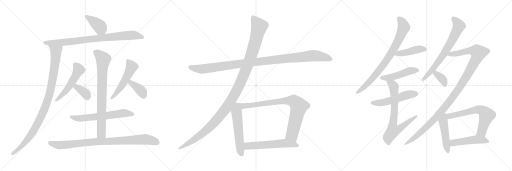
t = 0.00 s
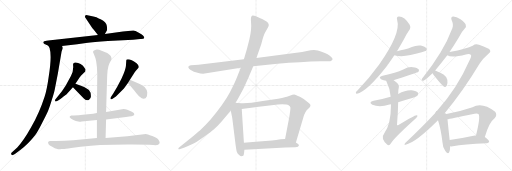
t = 4.14 s
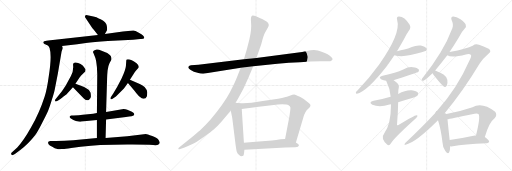
t = 8.28 s
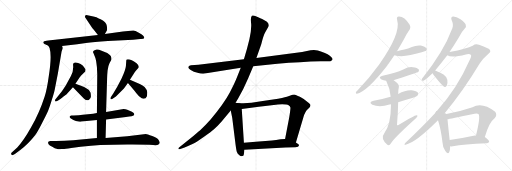
t = 12.43 s
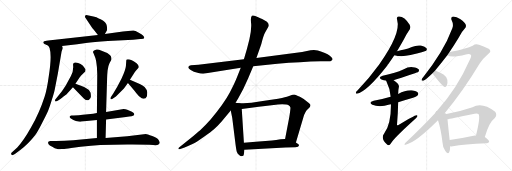
t = 16.57 s
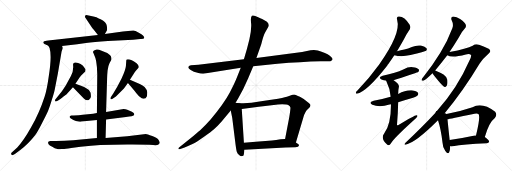
t = 20.71 s

The animated SVG that drew these frames (rendered in a browser with its animation timeline set to each time). Animation: 26 CSS @keyframes rules; one cycle of 20.71 s.

<svg version="1.1" viewBox="0 0 3072 1024" xmlns="http://www.w3.org/2000/svg">
  <g stroke="lightgray" stroke-dasharray="1,1" stroke-width="1" transform="scale(4, 4)">
    <line x1="0" y1="0" x2="256" y2="256"></line>
    <line x1="256" y1="0" x2="0" y2="256"></line>
    <line x1="128" y1="0" x2="128" y2="256"></line>
    <line x1="0" y1="128" x2="256" y2="128"></line>
    <line x1="256" y1="0" x2="512" y2="256"></line>
    <line x1="512" y1="0" x2="256" y2="256"></line>
    <line x1="384" y1="0" x2="384" y2="256"></line>
    <line x1="256" y1="128" x2="512" y2="128"></line>
    <line x1="512" y1="0" x2="768" y2="256"></line>
    <line x1="768" y1="0" x2="512" y2="256"></line>
    <line x1="640" y1="0" x2="640" y2="256"></line>
    <line x1="512" y1="128" x2="768" y2="128"></line>
  </g>
<g transform="scale(1, -1) translate(0, -850)">
   <style type="text/css">
    @keyframes keyframes0 {
      from {
       stroke: black;
       stroke-dashoffset: 391;
       stroke-width: 128;
       }
       56% {
       animation-timing-function: step-end;
       stroke: black;
       stroke-dashoffset: 0;
       stroke-width: 128;
       }
       to {
       stroke: black;
       stroke-width: 1024;
       }
       }
       #make-me-a-hanzi-animation-0 {
         animation: keyframes0 0.568197s both;
         animation-delay: 0.000000s;
         animation-timing-function: linear;
       }
    @keyframes keyframes1 {
      from {
       stroke: black;
       stroke-dashoffset: 847;
       stroke-width: 128;
       }
       73% {
       animation-timing-function: step-end;
       stroke: black;
       stroke-dashoffset: 0;
       stroke-width: 128;
       }
       to {
       stroke: black;
       stroke-width: 1024;
       }
       }
       #make-me-a-hanzi-animation-1 {
         animation: keyframes1 0.939290s both;
         animation-delay: 0.568197s;
         animation-timing-function: linear;
       }
    @keyframes keyframes2 {
      from {
       stroke: black;
       stroke-dashoffset: 992;
       stroke-width: 128;
       }
       76% {
       animation-timing-function: step-end;
       stroke: black;
       stroke-dashoffset: 0;
       stroke-width: 128;
       }
       to {
       stroke: black;
       stroke-width: 1024;
       }
       }
       #make-me-a-hanzi-animation-2 {
         animation: keyframes2 1.057292s both;
         animation-delay: 1.507487s;
         animation-timing-function: linear;
       }
    @keyframes keyframes3 {
      from {
       stroke: black;
       stroke-dashoffset: 526;
       stroke-width: 128;
       }
       63% {
       animation-timing-function: step-end;
       stroke: black;
       stroke-dashoffset: 0;
       stroke-width: 128;
       }
       to {
       stroke: black;
       stroke-width: 1024;
       }
       }
       #make-me-a-hanzi-animation-3 {
         animation: keyframes3 0.678060s both;
         animation-delay: 2.564779s;
         animation-timing-function: linear;
       }
    @keyframes keyframes4 {
      from {
       stroke: black;
       stroke-dashoffset: 356;
       stroke-width: 128;
       }
       54% {
       animation-timing-function: step-end;
       stroke: black;
       stroke-dashoffset: 0;
       stroke-width: 128;
       }
       to {
       stroke: black;
       stroke-width: 1024;
       }
       }
       #make-me-a-hanzi-animation-4 {
         animation: keyframes4 0.539714s both;
         animation-delay: 3.242839s;
         animation-timing-function: linear;
       }
    @keyframes keyframes5 {
      from {
       stroke: black;
       stroke-dashoffset: 522;
       stroke-width: 128;
       }
       63% {
       animation-timing-function: step-end;
       stroke: black;
       stroke-dashoffset: 0;
       stroke-width: 128;
       }
       to {
       stroke: black;
       stroke-width: 1024;
       }
       }
       #make-me-a-hanzi-animation-5 {
         animation: keyframes5 0.674805s both;
         animation-delay: 3.782553s;
         animation-timing-function: linear;
       }
    @keyframes keyframes6 {
      from {
       stroke: black;
       stroke-dashoffset: 375;
       stroke-width: 128;
       }
       55% {
       animation-timing-function: step-end;
       stroke: black;
       stroke-dashoffset: 0;
       stroke-width: 128;
       }
       to {
       stroke: black;
       stroke-width: 1024;
       }
       }
       #make-me-a-hanzi-animation-6 {
         animation: keyframes6 0.555176s both;
         animation-delay: 4.457358s;
         animation-timing-function: linear;
       }
    @keyframes keyframes7 {
      from {
       stroke: black;
       stroke-dashoffset: 622;
       stroke-width: 128;
       }
       67% {
       animation-timing-function: step-end;
       stroke: black;
       stroke-dashoffset: 0;
       stroke-width: 128;
       }
       to {
       stroke: black;
       stroke-width: 1024;
       }
       }
       #make-me-a-hanzi-animation-7 {
         animation: keyframes7 0.756185s both;
         animation-delay: 5.012534s;
         animation-timing-function: linear;
       }
    @keyframes keyframes8 {
      from {
       stroke: black;
       stroke-dashoffset: 799;
       stroke-width: 128;
       }
       72% {
       animation-timing-function: step-end;
       stroke: black;
       stroke-dashoffset: 0;
       stroke-width: 128;
       }
       to {
       stroke: black;
       stroke-width: 1024;
       }
       }
       #make-me-a-hanzi-animation-8 {
         animation: keyframes8 0.900228s both;
         animation-delay: 5.768719s;
         animation-timing-function: linear;
       }
    @keyframes keyframes9 {
      from {
       stroke: black;
       stroke-dashoffset: 907;
       stroke-width: 128;
       }
       75% {
       animation-timing-function: step-end;
       stroke: black;
       stroke-dashoffset: 0;
       stroke-width: 128;
       }
       to {
       stroke: black;
       stroke-width: 1024;
       }
       }
       #make-me-a-hanzi-animation-9 {
         animation: keyframes9 0.988118s both;
         animation-delay: 6.668947s;
         animation-timing-function: linear;
       }
    @keyframes keyframes10 {
      from {
       stroke: black;
       stroke-dashoffset: 1108;
       stroke-width: 128;
       }
       78% {
       animation-timing-function: step-end;
       stroke: black;
       stroke-dashoffset: 0;
       stroke-width: 128;
       }
       to {
       stroke: black;
       stroke-width: 1024;
       }
       }
       #make-me-a-hanzi-animation-10 {
         animation: keyframes10 1.151693s both;
         animation-delay: 7.657065s;
         animation-timing-function: linear;
       }
    @keyframes keyframes11 {
      from {
       stroke: black;
       stroke-dashoffset: 1228;
       stroke-width: 128;
       }
       80% {
       animation-timing-function: step-end;
       stroke: black;
       stroke-dashoffset: 0;
       stroke-width: 128;
       }
       to {
       stroke: black;
       stroke-width: 1024;
       }
       }
       #make-me-a-hanzi-animation-11 {
         animation: keyframes11 1.249349s both;
         animation-delay: 8.808758s;
         animation-timing-function: linear;
       }
    @keyframes keyframes12 {
      from {
       stroke: black;
       stroke-dashoffset: 556;
       stroke-width: 128;
       }
       64% {
       animation-timing-function: step-end;
       stroke: black;
       stroke-dashoffset: 0;
       stroke-width: 128;
       }
       to {
       stroke: black;
       stroke-width: 1024;
       }
       }
       #make-me-a-hanzi-animation-12 {
         animation: keyframes12 0.702474s both;
         animation-delay: 10.058107s;
         animation-timing-function: linear;
       }
    @keyframes keyframes13 {
      from {
       stroke: black;
       stroke-dashoffset: 843;
       stroke-width: 128;
       }
       73% {
       animation-timing-function: step-end;
       stroke: black;
       stroke-dashoffset: 0;
       stroke-width: 128;
       }
       to {
       stroke: black;
       stroke-width: 1024;
       }
       }
       #make-me-a-hanzi-animation-13 {
         animation: keyframes13 0.936035s both;
         animation-delay: 10.760581s;
         animation-timing-function: linear;
       }
    @keyframes keyframes14 {
      from {
       stroke: black;
       stroke-dashoffset: 573;
       stroke-width: 128;
       }
       65% {
       animation-timing-function: step-end;
       stroke: black;
       stroke-dashoffset: 0;
       stroke-width: 128;
       }
       to {
       stroke: black;
       stroke-width: 1024;
       }
       }
       #make-me-a-hanzi-animation-14 {
         animation: keyframes14 0.716309s both;
         animation-delay: 11.696616s;
         animation-timing-function: linear;
       }
    @keyframes keyframes15 {
      from {
       stroke: black;
       stroke-dashoffset: 804;
       stroke-width: 128;
       }
       72% {
       animation-timing-function: step-end;
       stroke: black;
       stroke-dashoffset: 0;
       stroke-width: 128;
       }
       to {
       stroke: black;
       stroke-width: 1024;
       }
       }
       #make-me-a-hanzi-animation-15 {
         animation: keyframes15 0.904297s both;
         animation-delay: 12.412925s;
         animation-timing-function: linear;
       }
    @keyframes keyframes16 {
      from {
       stroke: black;
       stroke-dashoffset: 438;
       stroke-width: 128;
       }
       59% {
       animation-timing-function: step-end;
       stroke: black;
       stroke-dashoffset: 0;
       stroke-width: 128;
       }
       to {
       stroke: black;
       stroke-width: 1024;
       }
       }
       #make-me-a-hanzi-animation-16 {
         animation: keyframes16 0.606445s both;
         animation-delay: 13.317222s;
         animation-timing-function: linear;
       }
    @keyframes keyframes17 {
      from {
       stroke: black;
       stroke-dashoffset: 479;
       stroke-width: 128;
       }
       61% {
       animation-timing-function: step-end;
       stroke: black;
       stroke-dashoffset: 0;
       stroke-width: 128;
       }
       to {
       stroke: black;
       stroke-width: 1024;
       }
       }
       #make-me-a-hanzi-animation-17 {
         animation: keyframes17 0.639811s both;
         animation-delay: 13.923667s;
         animation-timing-function: linear;
       }
    @keyframes keyframes18 {
      from {
       stroke: black;
       stroke-dashoffset: 525;
       stroke-width: 128;
       }
       63% {
       animation-timing-function: step-end;
       stroke: black;
       stroke-dashoffset: 0;
       stroke-width: 128;
       }
       to {
       stroke: black;
       stroke-width: 1024;
       }
       }
       #make-me-a-hanzi-animation-18 {
         animation: keyframes18 0.677246s both;
         animation-delay: 14.563478s;
         animation-timing-function: linear;
       }
    @keyframes keyframes19 {
      from {
       stroke: black;
       stroke-dashoffset: 732;
       stroke-width: 128;
       }
       70% {
       animation-timing-function: step-end;
       stroke: black;
       stroke-dashoffset: 0;
       stroke-width: 128;
       }
       to {
       stroke: black;
       stroke-width: 1024;
       }
       }
       #make-me-a-hanzi-animation-19 {
         animation: keyframes19 0.845703s both;
         animation-delay: 15.240724s;
         animation-timing-function: linear;
       }
    @keyframes keyframes20 {
      from {
       stroke: black;
       stroke-dashoffset: 701;
       stroke-width: 128;
       }
       70% {
       animation-timing-function: step-end;
       stroke: black;
       stroke-dashoffset: 0;
       stroke-width: 128;
       }
       to {
       stroke: black;
       stroke-width: 1024;
       }
       }
       #make-me-a-hanzi-animation-20 {
         animation: keyframes20 0.820475s both;
         animation-delay: 16.086427s;
         animation-timing-function: linear;
       }
    @keyframes keyframes21 {
      from {
       stroke: black;
       stroke-dashoffset: 1146;
       stroke-width: 128;
       }
       79% {
       animation-timing-function: step-end;
       stroke: black;
       stroke-dashoffset: 0;
       stroke-width: 128;
       }
       to {
       stroke: black;
       stroke-width: 1024;
       }
       }
       #make-me-a-hanzi-animation-21 {
         animation: keyframes21 1.182617s both;
         animation-delay: 16.906902s;
         animation-timing-function: linear;
       }
    @keyframes keyframes22 {
      from {
       stroke: black;
       stroke-dashoffset: 359;
       stroke-width: 128;
       }
       54% {
       animation-timing-function: step-end;
       stroke: black;
       stroke-dashoffset: 0;
       stroke-width: 128;
       }
       to {
       stroke: black;
       stroke-width: 1024;
       }
       }
       #make-me-a-hanzi-animation-22 {
         animation: keyframes22 0.542155s both;
         animation-delay: 18.089519s;
         animation-timing-function: linear;
       }
    @keyframes keyframes23 {
      from {
       stroke: black;
       stroke-dashoffset: 501;
       stroke-width: 128;
       }
       62% {
       animation-timing-function: step-end;
       stroke: black;
       stroke-dashoffset: 0;
       stroke-width: 128;
       }
       to {
       stroke: black;
       stroke-width: 1024;
       }
       }
       #make-me-a-hanzi-animation-23 {
         animation: keyframes23 0.657715s both;
         animation-delay: 18.631674s;
         animation-timing-function: linear;
       }
    @keyframes keyframes24 {
      from {
       stroke: black;
       stroke-dashoffset: 644;
       stroke-width: 128;
       }
       68% {
       animation-timing-function: step-end;
       stroke: black;
       stroke-dashoffset: 0;
       stroke-width: 128;
       }
       to {
       stroke: black;
       stroke-width: 1024;
       }
       }
       #make-me-a-hanzi-animation-24 {
         animation: keyframes24 0.774089s both;
         animation-delay: 19.289389s;
         animation-timing-function: linear;
       }
    @keyframes keyframes25 {
      from {
       stroke: black;
       stroke-dashoffset: 486;
       stroke-width: 128;
       }
       61% {
       animation-timing-function: step-end;
       stroke: black;
       stroke-dashoffset: 0;
       stroke-width: 128;
       }
       to {
       stroke: black;
       stroke-width: 1024;
       }
       }
       #make-me-a-hanzi-animation-25 {
         animation: keyframes25 0.645508s both;
         animation-delay: 20.063478s;
         animation-timing-function: linear;
       }
</style>
<path d="M 629.5 646.5 L 639.5 664.5 Q 643.5 667.5 642.5 681.5 Q 642.5 695.5 637.5 707.5 Q 632.5 718.5 617.5 728.5 Q 602.5 737.5 592.5 740.5 Q 580.5 746.5 560.5 751.5 L 517.5 760.5 Q 509.5 758.5 509.5 749.5 L 535.5 710.5 Q 554.5 681.5 561.5 674.5 L 587.5 641.5 C 606.5 617.5 614.5 620.5 629.5 646.5 Z" fill="lightgray"></path> 
<path d="M 371.5 574.5 L 463.5 585.5 L 515.5 593.5 Q 560.5 599.5 647.5 605.5 L 798.5 612.5 L 841.5 616.5 Q 863.5 615.5 865.5 622.5 Q 867.5 636.5 835.5 653.5 L 813.5 664.5 Q 805.5 668.5 799.5 668.5 L 737.5 662.5 L 629.5 646.5 L 587.5 641.5 L 289.5 607.5 Q 266.5 604.5 265.5 603.5 Q 255.5 598.5 262.5 591.5 Q 263.5 588.5 267.5 587.5 L 289.5 576.5 L 371.5 574.5 Z" fill="lightgray"></path> 
<path d="M 289.5 576.5 L 297.5 563.5 Q 312.5 513.5 291.5 386.5 Q 281.5 313.5 267.5 270.5 Q 236.5 174.5 187.5 88.5 Q 139.5 2.5 103.5 -33.5 L 70.5 -64.5 Q 63.5 -71.5 69.5 -77.5 Q 73.5 -84.5 89.5 -73.5 L 119.5 -50.5 Q 168.5 -15.5 211.5 40.5 Q 228.5 65.5 252.5 113.5 Q 277.5 160.5 287.5 183.5 Q 297.5 206.5 310.5 250.5 Q 324.5 294.5 328.5 314.5 L 347.5 411.5 L 369.5 542.5 L 375.5 558.5 Q 378.5 567.5 371.5 574.5 C 369.5 604.5 276.5 603.5 289.5 576.5 Z" fill="lightgray"></path> 
<path d="M 452.5 348.5 L 479.5 388.5 Q 479.5 389.5 485.5 396.5 L 511.5 422.5 L 513.5 434.5 L 503.5 449.5 Q 498.5 456.5 483.5 466.5 Q 469.5 476.5 452.5 476.5 Q 436.5 476.5 438.5 461.5 Q 442.5 424.5 425.5 395.5 L 394.5 338.5 L 371.5 303.5 L 335.5 258.5 Q 327.5 250.5 331.5 243.5 Q 333.5 239.5 348.5 247.5 L 362.5 256.5 Q 388.5 277.5 393.5 280.5 Q 398.5 283.5 437.5 327.5 L 452.5 348.5 Z" fill="lightgray"></path> 
<path d="M 437.5 327.5 L 504.5 258.5 Q 523.5 242.5 535.5 254.5 Q 545.5 261.5 545.5 271.5 Q 545.5 280.5 543.5 294.5 Q 541.5 298.5 533.5 310.5 Q 516.5 327.5 452.5 348.5 C 424.5 357.5 416.5 349.5 437.5 327.5 Z" fill="lightgray"></path> 
<path d="M 779.5 372.5 L 803.5 410.5 Q 808.5 420.5 816.5 428.5 L 829.5 442.5 Q 833.5 446.5 831.5 454.5 Q 829.5 462.5 819.5 471.5 Q 780.5 500.5 760.5 494.5 Q 757.5 492.5 757.5 484.5 L 755.5 455.5 Q 753.5 432.5 729.5 380.5 L 703.5 330.5 L 679.5 289.5 L 667.5 271.5 Q 660.5 262.5 663.5 257.5 Q 667.5 252.5 675.5 258.5 L 695.5 272.5 L 743.5 320.5 L 767.5 353.5 L 779.5 372.5 Z" fill="lightgray"></path> 
<path d="M 838.5 347.5 L 779.5 372.5 C 751.5 384.5 748.5 376.5 767.5 353.5 L 805.5 308.5 Q 829.5 276.5 840.5 268.5 Q 850.5 257.5 862.5 258.5 Q 875.5 258.5 881.5 273.5 Q 883.5 286.5 883.5 297.5 Q 884.5 308.5 867.5 328.5 Q 857.5 338.5 838.5 347.5 Z" fill="lightgray"></path> 
<path d="M 636.5 134.5 L 755.5 148.5 Q 799.5 154.5 801.5 157.5 L 805.5 163.5 L 805.5 166.5 Q 806.5 172.5 791.5 180.5 L 763.5 192.5 Q 753.5 196.5 741.5 196.5 L 636.5 178.5 L 581.5 172.5 L 558.5 168.5 L 496.5 162.5 Q 475.5 158.5 442.5 158.5 L 428.5 157.5 Q 401.5 151.5 440.5 130.5 Q 455.5 122.5 469.5 121.5 Q 484.5 120.5 489.5 122.5 L 581.5 130.5 L 636.5 134.5 Z" fill="lightgray"></path> 
<path d="M 633.5 23.5 L 636.5 134.5 L 636.5 178.5 L 642.5 376.5 Q 642.5 396.5 645.5 427.5 Q 649.5 457.5 657.5 472.5 L 667.5 491.5 Q 670.5 498.5 667.5 507.5 Q 665.5 516.5 643.5 532.5 L 594.5 552.5 Q 585.5 555.5 579.5 553.5 L 567.5 549.5 Q 553.5 543.5 560.5 533.5 L 569.5 510.5 Q 576.5 496.5 581.5 448.5 L 583.5 405.5 L 581.5 172.5 L 581.5 130.5 L 581.5 22.5 C 581.5 -7.5 632.5 -6.5 633.5 23.5 Z" fill="lightgray"></path> 
<path d="M 291.5 -14.5 Q 295.5 -21.5 313.5 -29.5 Q 330.5 -40.5 339.5 -41.5 Q 349.5 -45.5 363.5 -44.5 L 365.5 -43.5 L 379.5 -43.5 Q 380.5 -44.5 427.5 -37.5 L 483.5 -29.5 Q 549.5 -22.5 601.5 -19.5 L 763.5 -15.5 Q 826.5 -14.5 895.5 -17.5 L 918.5 -19.5 Q 943.5 -21.5 948.5 -17.5 Q 954.5 -13.5 957.5 -8.5 Q 960.5 -3.5 952.5 9.5 Q 945.5 22.5 913.5 34.5 Q 881.5 45.5 875.5 46.5 L 763.5 33.5 L 633.5 23.5 L 581.5 22.5 L 439.5 9.5 Q 386.5 4.5 335.5 4.5 L 302.5 4.5 Q 281.5 3.5 291.5 -14.5 Z" fill="lightgray"></path> 
<path d="M 1519.5 453.0 L 1664.5 468.0 Q 1805.5 480.0 1924.5 483.0 L 1974.5 484.0 Q 1983.5 484.0 1987.5 487.0 Q 2002.5 493.0 1988.5 507.0 Q 1972.5 527.0 1929.5 541.0 Q 1897.5 555.0 1863.5 549.0 L 1812.5 539.0 L 1538.5 503.0 L 1463.5 495.0 L 1190.5 462.0 L 1145.5 459.0 Q 1121.5 453.0 1134.5 439.0 Q 1139.5 432.0 1163.5 421.0 Q 1182.5 416.0 1191.0 412.5 Q 1199.5 409.0 1218.5 409.0 L 1444.5 445.0 L 1519.5 453.0 Z" fill="lightgray"></path> 
<path d="M 1444.5 445.0 L 1422.5 389.0 Q 1410.5 357.0 1378.0 295.0 Q 1345.5 233.0 1263.5 134.0 Q 1233.5 100.0 1199.5 68.0 Q 1187.5 58.0 1143.5 21.0 L 1072.5 -36.0 Q 1069.5 -39.0 1070.5 -43.0 Q 1071.5 -47.0 1081.5 -43.0 L 1107.5 -34.0 Q 1132.5 -24.0 1155.0 -13.0 Q 1177.5 -2.0 1222.0 29.5 Q 1266.5 61.0 1285.5 77.5 Q 1304.5 94.0 1328.5 121.0 L 1384.5 188.0 L 1413.5 235.0 L 1429.5 261.0 L 1459.5 317.0 L 1488.5 380.0 L 1519.5 453.0 L 1538.5 503.0 L 1567.5 585.0 Q 1581.5 641.0 1591.5 657.0 L 1608.5 687.0 Q 1619.5 704.0 1601.5 720.0 Q 1585.5 732.0 1573.0 737.0 Q 1560.5 742.0 1552.5 746.0 Q 1517.5 763.0 1511.5 756.0 Q 1502.5 749.0 1506.5 713.5 Q 1510.5 678.0 1496.5 615.0 L 1481.5 557.0 L 1463.5 495.0 L 1444.5 445.0 Z" fill="lightgray"></path> 
<path d="M 1384.5 188.0 L 1393.5 143.0 L 1413.5 -18.0 Q 1418.5 -56.0 1421.5 -61.0 Q 1423.5 -70.0 1434.5 -79.0 Q 1444.5 -87.0 1446.5 -87.0 Q 1456.5 -84.0 1459.5 -83.0 Q 1462.5 -81.0 1464.5 -65.0 L 1466.5 -48.0 L 1463.5 -6.0 L 1450.5 197.0 C 1448.5 227.0 1448.5 230.0 1435.5 232.0 Q 1427.5 234.0 1413.5 235.0 C 1383.5 238.0 1378.5 217.0 1384.5 188.0 Z" fill="lightgray"></path> 
<path d="M 1775.5 -4.0 L 1819.5 145.0 Q 1829.5 181.0 1849.5 198.0 Q 1868.5 214.0 1860.5 225.0 Q 1855.5 231.0 1839.5 243.0 Q 1825.5 256.0 1799.5 270.0 Q 1773.5 283.0 1765.5 284.0 Q 1756.5 284.0 1738.5 277.0 Q 1719.5 270.0 1708.5 268.0 Q 1695.5 263.0 1668.5 259.0 L 1566.5 244.0 Q 1504.5 233.0 1459.5 232.0 Q 1443.5 230.0 1435.5 232.0 C 1405.5 233.0 1420.5 193.0 1450.5 197.0 L 1552.5 211.0 L 1655.5 222.0 Q 1661.5 224.0 1692.5 225.0 Q 1722.5 225.0 1731.5 220.0 Q 1740.5 214.0 1742.5 206.0 Q 1743.5 197.0 1735.5 148.0 L 1710.5 17.0 C 1704.5 -12.0 1767.5 -33.0 1775.5 -4.0 Z" fill="lightgray"></path> 
<path d="M 1466.5 -48.0 L 1712.5 -34.0 L 1771.5 -32.0 Q 1783.5 -30.0 1787.5 -29.0 Q 1798.5 -22.0 1790.5 -14.0 L 1775.5 -4.0 C 1750.5 13.0 1740.5 19.0 1710.5 17.0 L 1683.5 15.0 Q 1656.5 11.0 1631.5 8.0 L 1534.5 1.0 L 1463.5 -6.0 C 1433.5 -9.0 1436.5 -50.0 1466.5 -48.0 Z" fill="lightgray"></path> 
<path d="M 2382.0 544.0 Q 2404.0 581.0 2422.0 613.0 Q 2444.0 656.0 2459.0 676.0 Q 2466.0 688.0 2458.0 702.0 Q 2427.0 753.0 2393.0 752.0 Q 2377.0 751.0 2383.0 731.0 Q 2407.0 650.0 2274.0 463.0 Q 2217.0 384.0 2142.0 305.0 Q 2135.0 301.0 2135.0 293.0 Q 2135.0 289.0 2141.0 289.0 Q 2199.0 298.0 2324.0 458.0 Q 2325.0 462.0 2329.0 465.0 Q 2348.0 493.0 2366.0 520.0 L 2382.0 544.0 Z" fill="lightgray"></path> 
<path d="M 2366.0 520.0 Q 2406.0 508.0 2463.0 521.0 Q 2550.0 543.0 2557.0 547.0 Q 2564.0 554.0 2559.0 562.0 Q 2552.0 572.0 2525.0 578.0 Q 2497.0 581.0 2471.0 569.0 Q 2449.0 560.0 2426.0 554.0 Q 2405.0 550.0 2382.0 544.0 C 2353.0 537.0 2337.0 528.0 2366.0 520.0 Z" fill="lightgray"></path> 
<path d="M 2362.0 369.0 Q 2369.0 372.0 2379.0 375.0 Q 2506.0 417.0 2510.0 419.0 Q 2517.0 428.0 2512.0 435.0 Q 2505.0 445.0 2477.0 448.0 Q 2449.0 451.0 2423.0 436.0 Q 2396.0 424.0 2367.0 414.0 Q 2336.0 404.0 2296.0 396.0 Q 2265.0 387.0 2289.0 374.0 Q 2301.0 370.0 2317.0 367.0 L 2362.0 369.0 Z" fill="lightgray"></path> 
<path d="M 2389.0 238.0 Q 2426.0 251.0 2468.0 262.0 Q 2501.0 272.0 2505.0 278.0 Q 2512.0 285.0 2508.0 294.0 Q 2501.0 304.0 2471.0 309.0 Q 2435.0 312.0 2389.0 287.0 L 2344.0 271.0 Q 2340.0 271.0 2338.0 269.0 Q 2295.0 256.0 2242.0 246.0 Q 2208.0 237.0 2234.0 223.0 Q 2276.0 205.0 2337.0 224.0 Q 2340.0 225.0 2346.0 226.0 L 2389.0 238.0 Z" fill="lightgray"></path> 
<path d="M 2346.0 226.0 Q 2346.0 105.0 2305.0 50.0 Q 2281.0 20.0 2324.0 -18.0 Q 2336.0 -25.0 2346.0 -9.0 Q 2359.0 18.0 2484.0 131.0 Q 2500.0 144.0 2504.0 152.0 Q 2507.0 161.0 2499.0 160.0 Q 2487.0 160.0 2391.0 101.0 Q 2384.0 97.0 2382.0 103.0 Q 2388.0 176.0 2389.0 238.0 L 2389.0 287.0 Q 2389.0 309.0 2393.0 327.0 Q 2399.0 345.0 2362.0 369.0 C 2338.0 387.0 2304.0 394.0 2317.0 367.0 Q 2341.0 319.0 2344.0 271.0 L 2346.0 226.0 Z" fill="lightgray"></path> 
<path d="M 2697.0 539.0 Q 2722.0 576.0 2750.0 622.0 Q 2771.0 662.0 2790.0 681.0 Q 2799.0 691.0 2794.0 704.0 Q 2790.0 716.0 2763.0 736.0 Q 2738.0 752.0 2720.0 752.0 Q 2702.0 751.0 2710.0 729.0 Q 2723.0 704.0 2714.0 681.0 Q 2686.0 605.0 2642.0 534.0 Q 2600.0 465.0 2541.0 390.0 Q 2532.0 380.0 2530.0 374.0 Q 2527.0 364.0 2541.0 367.0 Q 2551.0 368.0 2595.0 411.0 L 2611.0 428.0 Q 2645.0 470.0 2684.0 520.0 L 2697.0 539.0 Z" fill="lightgray"></path> 
<path d="M 2668.0 172.0 Q 2779.0 305.0 2878.0 470.0 Q 2897.0 500.0 2931.0 529.0 Q 2946.0 541.0 2940.0 550.0 Q 2937.0 560.0 2874.0 582.0 Q 2855.0 591.0 2836.0 577.0 Q 2803.0 559.0 2697.0 539.0 C 2668.0 533.0 2655.0 529.0 2684.0 520.0 Q 2708.0 502.0 2795.0 524.0 Q 2817.0 530.0 2826.0 521.0 Q 2830.0 512.0 2816.0 487.0 Q 2744.0 322.0 2620.0 184.0 Q 2617.0 184.0 2617.0 182.0 L 2613.0 175.0 Q 2540.0 96.0 2433.0 -5.0 Q 2420.0 -18.0 2434.0 -17.0 Q 2491.0 -8.0 2628.0 129.0 L 2668.0 172.0 Z" fill="lightgray"></path> 
<path d="M 2595.0 411.0 Q 2599.0 404.0 2610.0 391.0 Q 2658.0 331.0 2668.0 329.0 Q 2675.0 328.0 2681.0 338.0 Q 2687.0 348.0 2684.0 372.0 Q 2683.0 388.0 2661.0 404.0 Q 2640.0 416.0 2611.0 428.0 C 2583.0 440.0 2579.0 436.0 2595.0 411.0 Z" fill="lightgray"></path> 
<path d="M 2679.0 167.0 Q 2676.0 170.0 2668.0 172.0 C 2640.0 182.0 2621.0 189.0 2617.0 182.0 Q 2614.0 181.0 2613.0 175.0 L 2628.0 129.0 Q 2646.0 74.0 2655.0 -4.0 Q 2656.0 -34.0 2672.0 -55.0 Q 2688.0 -77.0 2695.0 -62.0 Q 2701.0 -49.0 2701.0 -27.0 L 2698.0 11.0 Q 2688.0 104.0 2685.0 136.0 C 2682.0 165.0 2682.0 165.0 2679.0 167.0 Z" fill="lightgray"></path> 
<path d="M 2909.0 29.0 Q 2934.0 117.0 2969.0 143.0 Q 2985.0 162.0 2971.0 181.0 Q 2892.0 241.0 2835.0 208.0 Q 2765.0 184.0 2679.0 167.0 C 2650.0 161.0 2655.0 131.0 2685.0 136.0 Q 2694.0 137.0 2847.0 169.0 Q 2863.0 173.0 2871.0 167.0 Q 2884.0 151.0 2856.0 38.0 C 2849.0 9.0 2900.0 0.0 2909.0 29.0 Z" fill="lightgray"></path> 
<path d="M 2701.0 -27.0 Q 2708.0 -28.0 2717.0 -27.0 Q 2781.0 -15.0 2921.0 -9.0 Q 2933.0 -8.0 2935.0 2.0 Q 2935.0 9.0 2909.0 29.0 L 2856.0 38.0 Q 2852.0 39.0 2849.0 38.0 Q 2765.0 20.0 2698.0 11.0 C 2668.0 7.0 2671.0 -25.0 2701.0 -27.0 Z" fill="lightgray"></path> 
      <clipPath id="make-me-a-hanzi-clip-0">
      <path d="M 629.5 646.5 L 639.5 664.5 Q 643.5 667.5 642.5 681.5 Q 642.5 695.5 637.5 707.5 Q 632.5 718.5 617.5 728.5 Q 602.5 737.5 592.5 740.5 Q 580.5 746.5 560.5 751.5 L 517.5 760.5 Q 509.5 758.5 509.5 749.5 L 535.5 710.5 Q 554.5 681.5 561.5 674.5 L 587.5 641.5 C 606.5 617.5 614.5 620.5 629.5 646.5 Z" fill="lightgray"></path>
      </clipPath>
      <path clip-path="url(#make-me-a-hanzi-clip-0)" d="M 522.5 748.5 L 601.5 689.5 L 593.5 654.5 " fill="none" id="make-me-a-hanzi-animation-0" stroke-dasharray="263 526" stroke-linecap="round"></path>

      <clipPath id="make-me-a-hanzi-clip-1">
      <path d="M 371.5 574.5 L 463.5 585.5 L 515.5 593.5 Q 560.5 599.5 647.5 605.5 L 798.5 612.5 L 841.5 616.5 Q 863.5 615.5 865.5 622.5 Q 867.5 636.5 835.5 653.5 L 813.5 664.5 Q 805.5 668.5 799.5 668.5 L 737.5 662.5 L 629.5 646.5 L 587.5 641.5 L 289.5 607.5 Q 266.5 604.5 265.5 603.5 Q 255.5 598.5 262.5 591.5 Q 263.5 588.5 267.5 587.5 L 289.5 576.5 L 371.5 574.5 Z" fill="lightgray"></path>
      </clipPath>
      <path clip-path="url(#make-me-a-hanzi-clip-1)" d="M 270.5 595.5 L 392.5 597.5 L 550.5 618.5 L 794.5 640.5 L 857.5 625.5 " fill="none" id="make-me-a-hanzi-animation-1" stroke-dasharray="719 1438" stroke-linecap="round"></path>

      <clipPath id="make-me-a-hanzi-clip-2">
      <path d="M 289.5 576.5 L 297.5 563.5 Q 312.5 513.5 291.5 386.5 Q 281.5 313.5 267.5 270.5 Q 236.5 174.5 187.5 88.5 Q 139.5 2.5 103.5 -33.5 L 70.5 -64.5 Q 63.5 -71.5 69.5 -77.5 Q 73.5 -84.5 89.5 -73.5 L 119.5 -50.5 Q 168.5 -15.5 211.5 40.5 Q 228.5 65.5 252.5 113.5 Q 277.5 160.5 287.5 183.5 Q 297.5 206.5 310.5 250.5 Q 324.5 294.5 328.5 314.5 L 347.5 411.5 L 369.5 542.5 L 375.5 558.5 Q 378.5 567.5 371.5 574.5 C 369.5 604.5 276.5 603.5 289.5 576.5 Z" fill="lightgray"></path>
      </clipPath>
      <path clip-path="url(#make-me-a-hanzi-clip-2)" d="M 296.5 571.5 L 335.5 540.5 L 335.5 525.5 L 314.5 367.5 L 286.5 248.5 L 237.5 132.5 L 189.5 47.5 L 137.5 -18.5 L 75.5 -71.5 " fill="none" id="make-me-a-hanzi-animation-2" stroke-dasharray="864 1728" stroke-linecap="round"></path>

      <clipPath id="make-me-a-hanzi-clip-3">
      <path d="M 452.5 348.5 L 479.5 388.5 Q 479.5 389.5 485.5 396.5 L 511.5 422.5 L 513.5 434.5 L 503.5 449.5 Q 498.5 456.5 483.5 466.5 Q 469.5 476.5 452.5 476.5 Q 436.5 476.5 438.5 461.5 Q 442.5 424.5 425.5 395.5 L 394.5 338.5 L 371.5 303.5 L 335.5 258.5 Q 327.5 250.5 331.5 243.5 Q 333.5 239.5 348.5 247.5 L 362.5 256.5 Q 388.5 277.5 393.5 280.5 Q 398.5 283.5 437.5 327.5 L 452.5 348.5 Z" fill="lightgray"></path>
      </clipPath>
      <path clip-path="url(#make-me-a-hanzi-clip-3)" d="M 449.5 464.5 L 472.5 431.5 L 455.5 397.5 L 404.5 317.5 L 363.5 270.5 L 335.5 250.5 " fill="none" id="make-me-a-hanzi-animation-3" stroke-dasharray="398 796" stroke-linecap="round"></path>

      <clipPath id="make-me-a-hanzi-clip-4">
      <path d="M 437.5 327.5 L 504.5 258.5 Q 523.5 242.5 535.5 254.5 Q 545.5 261.5 545.5 271.5 Q 545.5 280.5 543.5 294.5 Q 541.5 298.5 533.5 310.5 Q 516.5 327.5 452.5 348.5 C 424.5 357.5 416.5 349.5 437.5 327.5 Z" fill="lightgray"></path>
      </clipPath>
      <path clip-path="url(#make-me-a-hanzi-clip-4)" d="M 447.5 328.5 L 460.5 329.5 L 507.5 295.5 L 521.5 270.5 " fill="none" id="make-me-a-hanzi-animation-4" stroke-dasharray="228 456" stroke-linecap="round"></path>

      <clipPath id="make-me-a-hanzi-clip-5">
      <path d="M 779.5 372.5 L 803.5 410.5 Q 808.5 420.5 816.5 428.5 L 829.5 442.5 Q 833.5 446.5 831.5 454.5 Q 829.5 462.5 819.5 471.5 Q 780.5 500.5 760.5 494.5 Q 757.5 492.5 757.5 484.5 L 755.5 455.5 Q 753.5 432.5 729.5 380.5 L 703.5 330.5 L 679.5 289.5 L 667.5 271.5 Q 660.5 262.5 663.5 257.5 Q 667.5 252.5 675.5 258.5 L 695.5 272.5 L 743.5 320.5 L 767.5 353.5 L 779.5 372.5 Z" fill="lightgray"></path>
      </clipPath>
      <path clip-path="url(#make-me-a-hanzi-clip-5)" d="M 766.5 487.5 L 782.5 465.5 L 787.5 445.5 L 738.5 349.5 L 692.5 285.5 L 669.5 263.5 " fill="none" id="make-me-a-hanzi-animation-5" stroke-dasharray="394 788" stroke-linecap="round"></path>

      <clipPath id="make-me-a-hanzi-clip-6">
      <path d="M 838.5 347.5 L 779.5 372.5 C 751.5 384.5 748.5 376.5 767.5 353.5 L 805.5 308.5 Q 829.5 276.5 840.5 268.5 Q 850.5 257.5 862.5 258.5 Q 875.5 258.5 881.5 273.5 Q 883.5 286.5 883.5 297.5 Q 884.5 308.5 867.5 328.5 Q 857.5 338.5 838.5 347.5 Z" fill="lightgray"></path>
      </clipPath>
      <path clip-path="url(#make-me-a-hanzi-clip-6)" d="M 782.5 363.5 L 785.5 354.5 L 848.5 304.5 L 862.5 278.5 " fill="none" id="make-me-a-hanzi-animation-6" stroke-dasharray="247 494" stroke-linecap="round"></path>

      <clipPath id="make-me-a-hanzi-clip-7">
      <path d="M 636.5 134.5 L 755.5 148.5 Q 799.5 154.5 801.5 157.5 L 805.5 163.5 L 805.5 166.5 Q 806.5 172.5 791.5 180.5 L 763.5 192.5 Q 753.5 196.5 741.5 196.5 L 636.5 178.5 L 581.5 172.5 L 558.5 168.5 L 496.5 162.5 Q 475.5 158.5 442.5 158.5 L 428.5 157.5 Q 401.5 151.5 440.5 130.5 Q 455.5 122.5 469.5 121.5 Q 484.5 120.5 489.5 122.5 L 581.5 130.5 L 636.5 134.5 Z" fill="lightgray"></path>
      </clipPath>
      <path clip-path="url(#make-me-a-hanzi-clip-7)" d="M 432.5 142.5 L 526.5 144.5 L 738.5 171.5 L 796.5 165.5 " fill="none" id="make-me-a-hanzi-animation-7" stroke-dasharray="494 988" stroke-linecap="round"></path>

      <clipPath id="make-me-a-hanzi-clip-8">
      <path d="M 633.5 23.5 L 636.5 134.5 L 636.5 178.5 L 642.5 376.5 Q 642.5 396.5 645.5 427.5 Q 649.5 457.5 657.5 472.5 L 667.5 491.5 Q 670.5 498.5 667.5 507.5 Q 665.5 516.5 643.5 532.5 L 594.5 552.5 Q 585.5 555.5 579.5 553.5 L 567.5 549.5 Q 553.5 543.5 560.5 533.5 L 569.5 510.5 Q 576.5 496.5 581.5 448.5 L 583.5 405.5 L 581.5 172.5 L 581.5 130.5 L 581.5 22.5 C 581.5 -7.5 632.5 -6.5 633.5 23.5 Z" fill="lightgray"></path>
      </clipPath>
      <path clip-path="url(#make-me-a-hanzi-clip-8)" d="M 568.5 539.5 L 585.5 531.5 L 619.5 494.5 L 611.5 350.5 L 608.5 49.5 L 587.5 30.5 " fill="none" id="make-me-a-hanzi-animation-8" stroke-dasharray="671 1342" stroke-linecap="round"></path>

      <clipPath id="make-me-a-hanzi-clip-9">
      <path d="M 291.5 -14.5 Q 295.5 -21.5 313.5 -29.5 Q 330.5 -40.5 339.5 -41.5 Q 349.5 -45.5 363.5 -44.5 L 365.5 -43.5 L 379.5 -43.5 Q 380.5 -44.5 427.5 -37.5 L 483.5 -29.5 Q 549.5 -22.5 601.5 -19.5 L 763.5 -15.5 Q 826.5 -14.5 895.5 -17.5 L 918.5 -19.5 Q 943.5 -21.5 948.5 -17.5 Q 954.5 -13.5 957.5 -8.5 Q 960.5 -3.5 952.5 9.5 Q 945.5 22.5 913.5 34.5 Q 881.5 45.5 875.5 46.5 L 763.5 33.5 L 633.5 23.5 L 581.5 22.5 L 439.5 9.5 Q 386.5 4.5 335.5 4.5 L 302.5 4.5 Q 281.5 3.5 291.5 -14.5 Z" fill="lightgray"></path>
      </clipPath>
      <path clip-path="url(#make-me-a-hanzi-clip-9)" d="M 299.5 -6.5 L 340.5 -18.5 L 381.5 -19.5 L 575.5 1.5 L 857.5 14.5 L 895.5 11.5 L 944.5 -4.5 " fill="none" id="make-me-a-hanzi-animation-9" stroke-dasharray="779 1558" stroke-linecap="round"></path>

      <clipPath id="make-me-a-hanzi-clip-10">
      <path d="M 1519.5 453.0 L 1664.5 468.0 Q 1805.5 480.0 1924.5 483.0 L 1974.5 484.0 Q 1983.5 484.0 1987.5 487.0 Q 2002.5 493.0 1988.5 507.0 Q 1972.5 527.0 1929.5 541.0 Q 1897.5 555.0 1863.5 549.0 L 1812.5 539.0 L 1538.5 503.0 L 1463.5 495.0 L 1190.5 462.0 L 1145.5 459.0 Q 1121.5 453.0 1134.5 439.0 Q 1139.5 432.0 1163.5 421.0 Q 1182.5 416.0 1191.0 412.5 Q 1199.5 409.0 1218.5 409.0 L 1444.5 445.0 L 1519.5 453.0 Z" fill="lightgray"></path>
      </clipPath>
      <path clip-path="url(#make-me-a-hanzi-clip-10)" d="M 1141.5 448.0 L 1211.5 436.0 L 1473.5 473.0 L 1863.5 515.0 L 1928.5 512.0 L 1985.5 497.0 " fill="none" id="make-me-a-hanzi-animation-10" stroke-dasharray="980 1960" stroke-linecap="round"></path>

      <clipPath id="make-me-a-hanzi-clip-11">
      <path d="M 1444.5 445.0 L 1422.5 389.0 Q 1410.5 357.0 1378.0 295.0 Q 1345.5 233.0 1263.5 134.0 Q 1233.5 100.0 1199.5 68.0 Q 1187.5 58.0 1143.5 21.0 L 1072.5 -36.0 Q 1069.5 -39.0 1070.5 -43.0 Q 1071.5 -47.0 1081.5 -43.0 L 1107.5 -34.0 Q 1132.5 -24.0 1155.0 -13.0 Q 1177.5 -2.0 1222.0 29.5 Q 1266.5 61.0 1285.5 77.5 Q 1304.5 94.0 1328.5 121.0 L 1384.5 188.0 L 1413.5 235.0 L 1429.5 261.0 L 1459.5 317.0 L 1488.5 380.0 L 1519.5 453.0 L 1538.5 503.0 L 1567.5 585.0 Q 1581.5 641.0 1591.5 657.0 L 1608.5 687.0 Q 1619.5 704.0 1601.5 720.0 Q 1585.5 732.0 1573.0 737.0 Q 1560.5 742.0 1552.5 746.0 Q 1517.5 763.0 1511.5 756.0 Q 1502.5 749.0 1506.5 713.5 Q 1510.5 678.0 1496.5 615.0 L 1481.5 557.0 L 1463.5 495.0 L 1444.5 445.0 Z" fill="lightgray"></path>
      </clipPath>
      <path clip-path="url(#make-me-a-hanzi-clip-11)" d="M 1517.5 747.0 L 1555.5 692.0 L 1495.5 484.0 L 1406.5 282.0 L 1356.5 202.0 L 1264.5 94.0 L 1173.5 19.0 L 1076.5 -41.0 " fill="none" id="make-me-a-hanzi-animation-11" stroke-dasharray="1100 2200" stroke-linecap="round"></path>

      <clipPath id="make-me-a-hanzi-clip-12">
      <path d="M 1384.5 188.0 L 1393.5 143.0 L 1413.5 -18.0 Q 1418.5 -56.0 1421.5 -61.0 Q 1423.5 -70.0 1434.5 -79.0 Q 1444.5 -87.0 1446.5 -87.0 Q 1456.5 -84.0 1459.5 -83.0 Q 1462.5 -81.0 1464.5 -65.0 L 1466.5 -48.0 L 1463.5 -6.0 L 1450.5 197.0 C 1448.5 227.0 1448.5 230.0 1435.5 232.0 Q 1427.5 234.0 1413.5 235.0 C 1383.5 238.0 1378.5 217.0 1384.5 188.0 Z" fill="lightgray"></path>
      </clipPath>
      <path clip-path="url(#make-me-a-hanzi-clip-12)" d="M 1418.5 224.0 L 1438.5 -25.0 L 1449.5 -74.0 " fill="none" id="make-me-a-hanzi-animation-12" stroke-dasharray="428 856" stroke-linecap="round"></path>

      <clipPath id="make-me-a-hanzi-clip-13">
      <path d="M 1775.5 -4.0 L 1819.5 145.0 Q 1829.5 181.0 1849.5 198.0 Q 1868.5 214.0 1860.5 225.0 Q 1855.5 231.0 1839.5 243.0 Q 1825.5 256.0 1799.5 270.0 Q 1773.5 283.0 1765.5 284.0 Q 1756.5 284.0 1738.5 277.0 Q 1719.5 270.0 1708.5 268.0 Q 1695.5 263.0 1668.5 259.0 L 1566.5 244.0 Q 1504.5 233.0 1459.5 232.0 Q 1443.5 230.0 1435.5 232.0 C 1405.5 233.0 1420.5 193.0 1450.5 197.0 L 1552.5 211.0 L 1655.5 222.0 Q 1661.5 224.0 1692.5 225.0 Q 1722.5 225.0 1731.5 220.0 Q 1740.5 214.0 1742.5 206.0 Q 1743.5 197.0 1735.5 148.0 L 1710.5 17.0 C 1704.5 -12.0 1767.5 -33.0 1775.5 -4.0 Z" fill="lightgray"></path>
      </clipPath>
      <path clip-path="url(#make-me-a-hanzi-clip-13)" d="M 1440.5 227.0 L 1470.5 215.0 L 1695.5 245.0 L 1738.5 248.0 L 1763.5 243.0 L 1793.5 211.0 L 1752.5 43.0 L 1771.5 5.0 " fill="none" id="make-me-a-hanzi-animation-13" stroke-dasharray="715 1430" stroke-linecap="round"></path>

      <clipPath id="make-me-a-hanzi-clip-14">
      <path d="M 1466.5 -48.0 L 1712.5 -34.0 L 1771.5 -32.0 Q 1783.5 -30.0 1787.5 -29.0 Q 1798.5 -22.0 1790.5 -14.0 L 1775.5 -4.0 C 1750.5 13.0 1740.5 19.0 1710.5 17.0 L 1683.5 15.0 Q 1656.5 11.0 1631.5 8.0 L 1534.5 1.0 L 1463.5 -6.0 C 1433.5 -9.0 1436.5 -50.0 1466.5 -48.0 Z" fill="lightgray"></path>
      </clipPath>
      <path clip-path="url(#make-me-a-hanzi-clip-14)" d="M 1473.5 -40.0 L 1485.5 -26.0 L 1692.5 -9.0 L 1782.5 -20.0 " fill="none" id="make-me-a-hanzi-animation-14" stroke-dasharray="445 890" stroke-linecap="round"></path>

      <clipPath id="make-me-a-hanzi-clip-15">
      <path d="M 2382.0 544.0 Q 2404.0 581.0 2422.0 613.0 Q 2444.0 656.0 2459.0 676.0 Q 2466.0 688.0 2458.0 702.0 Q 2427.0 753.0 2393.0 752.0 Q 2377.0 751.0 2383.0 731.0 Q 2407.0 650.0 2274.0 463.0 Q 2217.0 384.0 2142.0 305.0 Q 2135.0 301.0 2135.0 293.0 Q 2135.0 289.0 2141.0 289.0 Q 2199.0 298.0 2324.0 458.0 Q 2325.0 462.0 2329.0 465.0 Q 2348.0 493.0 2366.0 520.0 L 2382.0 544.0 Z" fill="lightgray"></path>
      </clipPath>
      <path clip-path="url(#make-me-a-hanzi-clip-15)" d="M 2393.0 739.0 L 2414.0 715.0 L 2423.0 689.0 L 2366.0 563.0 L 2309.0 474.0 L 2246.0 392.0 L 2200.0 342.0 L 2142.0 297.0 " fill="none" id="make-me-a-hanzi-animation-15" stroke-dasharray="676 1352" stroke-linecap="round"></path>

      <clipPath id="make-me-a-hanzi-clip-16">
      <path d="M 2366.0 520.0 Q 2406.0 508.0 2463.0 521.0 Q 2550.0 543.0 2557.0 547.0 Q 2564.0 554.0 2559.0 562.0 Q 2552.0 572.0 2525.0 578.0 Q 2497.0 581.0 2471.0 569.0 Q 2449.0 560.0 2426.0 554.0 Q 2405.0 550.0 2382.0 544.0 C 2353.0 537.0 2337.0 528.0 2366.0 520.0 Z" fill="lightgray"></path>
      </clipPath>
      <path clip-path="url(#make-me-a-hanzi-clip-16)" d="M 2373.0 524.0 L 2517.0 558.0 L 2551.0 555.0 " fill="none" id="make-me-a-hanzi-animation-16" stroke-dasharray="310 620" stroke-linecap="round"></path>

      <clipPath id="make-me-a-hanzi-clip-17">
      <path d="M 2362.0 369.0 Q 2369.0 372.0 2379.0 375.0 Q 2506.0 417.0 2510.0 419.0 Q 2517.0 428.0 2512.0 435.0 Q 2505.0 445.0 2477.0 448.0 Q 2449.0 451.0 2423.0 436.0 Q 2396.0 424.0 2367.0 414.0 Q 2336.0 404.0 2296.0 396.0 Q 2265.0 387.0 2289.0 374.0 Q 2301.0 370.0 2317.0 367.0 L 2362.0 369.0 Z" fill="lightgray"></path>
      </clipPath>
      <path clip-path="url(#make-me-a-hanzi-clip-17)" d="M 2290.0 386.0 L 2313.0 383.0 L 2358.0 390.0 L 2459.0 426.0 L 2506.0 426.0 " fill="none" id="make-me-a-hanzi-animation-17" stroke-dasharray="351 702" stroke-linecap="round"></path>

      <clipPath id="make-me-a-hanzi-clip-18">
      <path d="M 2389.0 238.0 Q 2426.0 251.0 2468.0 262.0 Q 2501.0 272.0 2505.0 278.0 Q 2512.0 285.0 2508.0 294.0 Q 2501.0 304.0 2471.0 309.0 Q 2435.0 312.0 2389.0 287.0 L 2344.0 271.0 Q 2340.0 271.0 2338.0 269.0 Q 2295.0 256.0 2242.0 246.0 Q 2208.0 237.0 2234.0 223.0 Q 2276.0 205.0 2337.0 224.0 Q 2340.0 225.0 2346.0 226.0 L 2389.0 238.0 Z" fill="lightgray"></path>
      </clipPath>
      <path clip-path="url(#make-me-a-hanzi-clip-18)" d="M 2235.0 235.0 L 2294.0 235.0 L 2433.0 279.0 L 2497.0 288.0 " fill="none" id="make-me-a-hanzi-animation-18" stroke-dasharray="397 794" stroke-linecap="round"></path>

      <clipPath id="make-me-a-hanzi-clip-19">
      <path d="M 2346.0 226.0 Q 2346.0 105.0 2305.0 50.0 Q 2281.0 20.0 2324.0 -18.0 Q 2336.0 -25.0 2346.0 -9.0 Q 2359.0 18.0 2484.0 131.0 Q 2500.0 144.0 2504.0 152.0 Q 2507.0 161.0 2499.0 160.0 Q 2487.0 160.0 2391.0 101.0 Q 2384.0 97.0 2382.0 103.0 Q 2388.0 176.0 2389.0 238.0 L 2389.0 287.0 Q 2389.0 309.0 2393.0 327.0 Q 2399.0 345.0 2362.0 369.0 C 2338.0 387.0 2304.0 394.0 2317.0 367.0 Q 2341.0 319.0 2344.0 271.0 L 2346.0 226.0 Z" fill="lightgray"></path>
      </clipPath>
      <path clip-path="url(#make-me-a-hanzi-clip-19)" d="M 2325.0 362.0 L 2356.0 341.0 L 2364.0 326.0 L 2367.0 189.0 L 2356.0 92.0 L 2361.0 69.0 L 2396.0 78.0 L 2498.0 154.0 " fill="none" id="make-me-a-hanzi-animation-19" stroke-dasharray="604 1208" stroke-linecap="round"></path>

      <clipPath id="make-me-a-hanzi-clip-20">
      <path d="M 2697.0 539.0 Q 2722.0 576.0 2750.0 622.0 Q 2771.0 662.0 2790.0 681.0 Q 2799.0 691.0 2794.0 704.0 Q 2790.0 716.0 2763.0 736.0 Q 2738.0 752.0 2720.0 752.0 Q 2702.0 751.0 2710.0 729.0 Q 2723.0 704.0 2714.0 681.0 Q 2686.0 605.0 2642.0 534.0 Q 2600.0 465.0 2541.0 390.0 Q 2532.0 380.0 2530.0 374.0 Q 2527.0 364.0 2541.0 367.0 Q 2551.0 368.0 2595.0 411.0 L 2611.0 428.0 Q 2645.0 470.0 2684.0 520.0 L 2697.0 539.0 Z" fill="lightgray"></path>
      </clipPath>
      <path clip-path="url(#make-me-a-hanzi-clip-20)" d="M 2720.0 738.0 L 2733.0 729.0 L 2754.0 696.0 L 2723.0 629.0 L 2628.0 477.0 L 2578.0 412.0 L 2538.0 374.0 " fill="none" id="make-me-a-hanzi-animation-20" stroke-dasharray="573 1146" stroke-linecap="round"></path>

      <clipPath id="make-me-a-hanzi-clip-21">
      <path d="M 2668.0 172.0 Q 2779.0 305.0 2878.0 470.0 Q 2897.0 500.0 2931.0 529.0 Q 2946.0 541.0 2940.0 550.0 Q 2937.0 560.0 2874.0 582.0 Q 2855.0 591.0 2836.0 577.0 Q 2803.0 559.0 2697.0 539.0 C 2668.0 533.0 2655.0 529.0 2684.0 520.0 Q 2708.0 502.0 2795.0 524.0 Q 2817.0 530.0 2826.0 521.0 Q 2830.0 512.0 2816.0 487.0 Q 2744.0 322.0 2620.0 184.0 Q 2617.0 184.0 2617.0 182.0 L 2613.0 175.0 Q 2540.0 96.0 2433.0 -5.0 Q 2420.0 -18.0 2434.0 -17.0 Q 2491.0 -8.0 2628.0 129.0 L 2668.0 172.0 Z" fill="lightgray"></path>
      </clipPath>
      <path clip-path="url(#make-me-a-hanzi-clip-21)" d="M 2691.0 522.0 L 2822.0 547.0 L 2860.0 544.0 L 2870.0 535.0 L 2840.0 464.0 L 2775.0 352.0 L 2656.0 191.0 L 2532.0 63.0 L 2437.0 -11.0 " fill="none" id="make-me-a-hanzi-animation-21" stroke-dasharray="1018 2036" stroke-linecap="round"></path>

      <clipPath id="make-me-a-hanzi-clip-22">
      <path d="M 2595.0 411.0 Q 2599.0 404.0 2610.0 391.0 Q 2658.0 331.0 2668.0 329.0 Q 2675.0 328.0 2681.0 338.0 Q 2687.0 348.0 2684.0 372.0 Q 2683.0 388.0 2661.0 404.0 Q 2640.0 416.0 2611.0 428.0 C 2583.0 440.0 2579.0 436.0 2595.0 411.0 Z" fill="lightgray"></path>
      </clipPath>
      <path clip-path="url(#make-me-a-hanzi-clip-22)" d="M 2604.0 411.0 L 2624.0 403.0 L 2651.0 380.0 L 2671.0 339.0 " fill="none" id="make-me-a-hanzi-animation-22" stroke-dasharray="231 462" stroke-linecap="round"></path>

      <clipPath id="make-me-a-hanzi-clip-23">
      <path d="M 2679.0 167.0 Q 2676.0 170.0 2668.0 172.0 C 2640.0 182.0 2621.0 189.0 2617.0 182.0 Q 2614.0 181.0 2613.0 175.0 L 2628.0 129.0 Q 2646.0 74.0 2655.0 -4.0 Q 2656.0 -34.0 2672.0 -55.0 Q 2688.0 -77.0 2695.0 -62.0 Q 2701.0 -49.0 2701.0 -27.0 L 2698.0 11.0 Q 2688.0 104.0 2685.0 136.0 C 2682.0 165.0 2682.0 165.0 2679.0 167.0 Z" fill="lightgray"></path>
      </clipPath>
      <path clip-path="url(#make-me-a-hanzi-clip-23)" d="M 2622.0 174.0 L 2656.0 138.0 L 2684.0 -55.0 " fill="none" id="make-me-a-hanzi-animation-23" stroke-dasharray="373 746" stroke-linecap="round"></path>

      <clipPath id="make-me-a-hanzi-clip-24">
      <path d="M 2909.0 29.0 Q 2934.0 117.0 2969.0 143.0 Q 2985.0 162.0 2971.0 181.0 Q 2892.0 241.0 2835.0 208.0 Q 2765.0 184.0 2679.0 167.0 C 2650.0 161.0 2655.0 131.0 2685.0 136.0 Q 2694.0 137.0 2847.0 169.0 Q 2863.0 173.0 2871.0 167.0 Q 2884.0 151.0 2856.0 38.0 C 2849.0 9.0 2900.0 0.0 2909.0 29.0 Z" fill="lightgray"></path>
      </clipPath>
      <path clip-path="url(#make-me-a-hanzi-clip-24)" d="M 2685.0 144.0 L 2705.0 157.0 L 2861.0 194.0 L 2892.0 189.0 L 2921.0 160.0 L 2890.0 61.0 L 2865.0 49.0 " fill="none" id="make-me-a-hanzi-animation-24" stroke-dasharray="516 1032" stroke-linecap="round"></path>

      <clipPath id="make-me-a-hanzi-clip-25">
      <path d="M 2701.0 -27.0 Q 2708.0 -28.0 2717.0 -27.0 Q 2781.0 -15.0 2921.0 -9.0 Q 2933.0 -8.0 2935.0 2.0 Q 2935.0 9.0 2909.0 29.0 L 2856.0 38.0 Q 2852.0 39.0 2849.0 38.0 Q 2765.0 20.0 2698.0 11.0 C 2668.0 7.0 2671.0 -25.0 2701.0 -27.0 Z" fill="lightgray"></path>
      </clipPath>
      <path clip-path="url(#make-me-a-hanzi-clip-25)" d="M 2705.0 -20.0 L 2719.0 -7.0 L 2736.0 -3.0 L 2846.0 12.0 L 2899.0 11.0 L 2927.0 2.0 " fill="none" id="make-me-a-hanzi-animation-25" stroke-dasharray="358 716" stroke-linecap="round"></path>

</g>
</svg>
